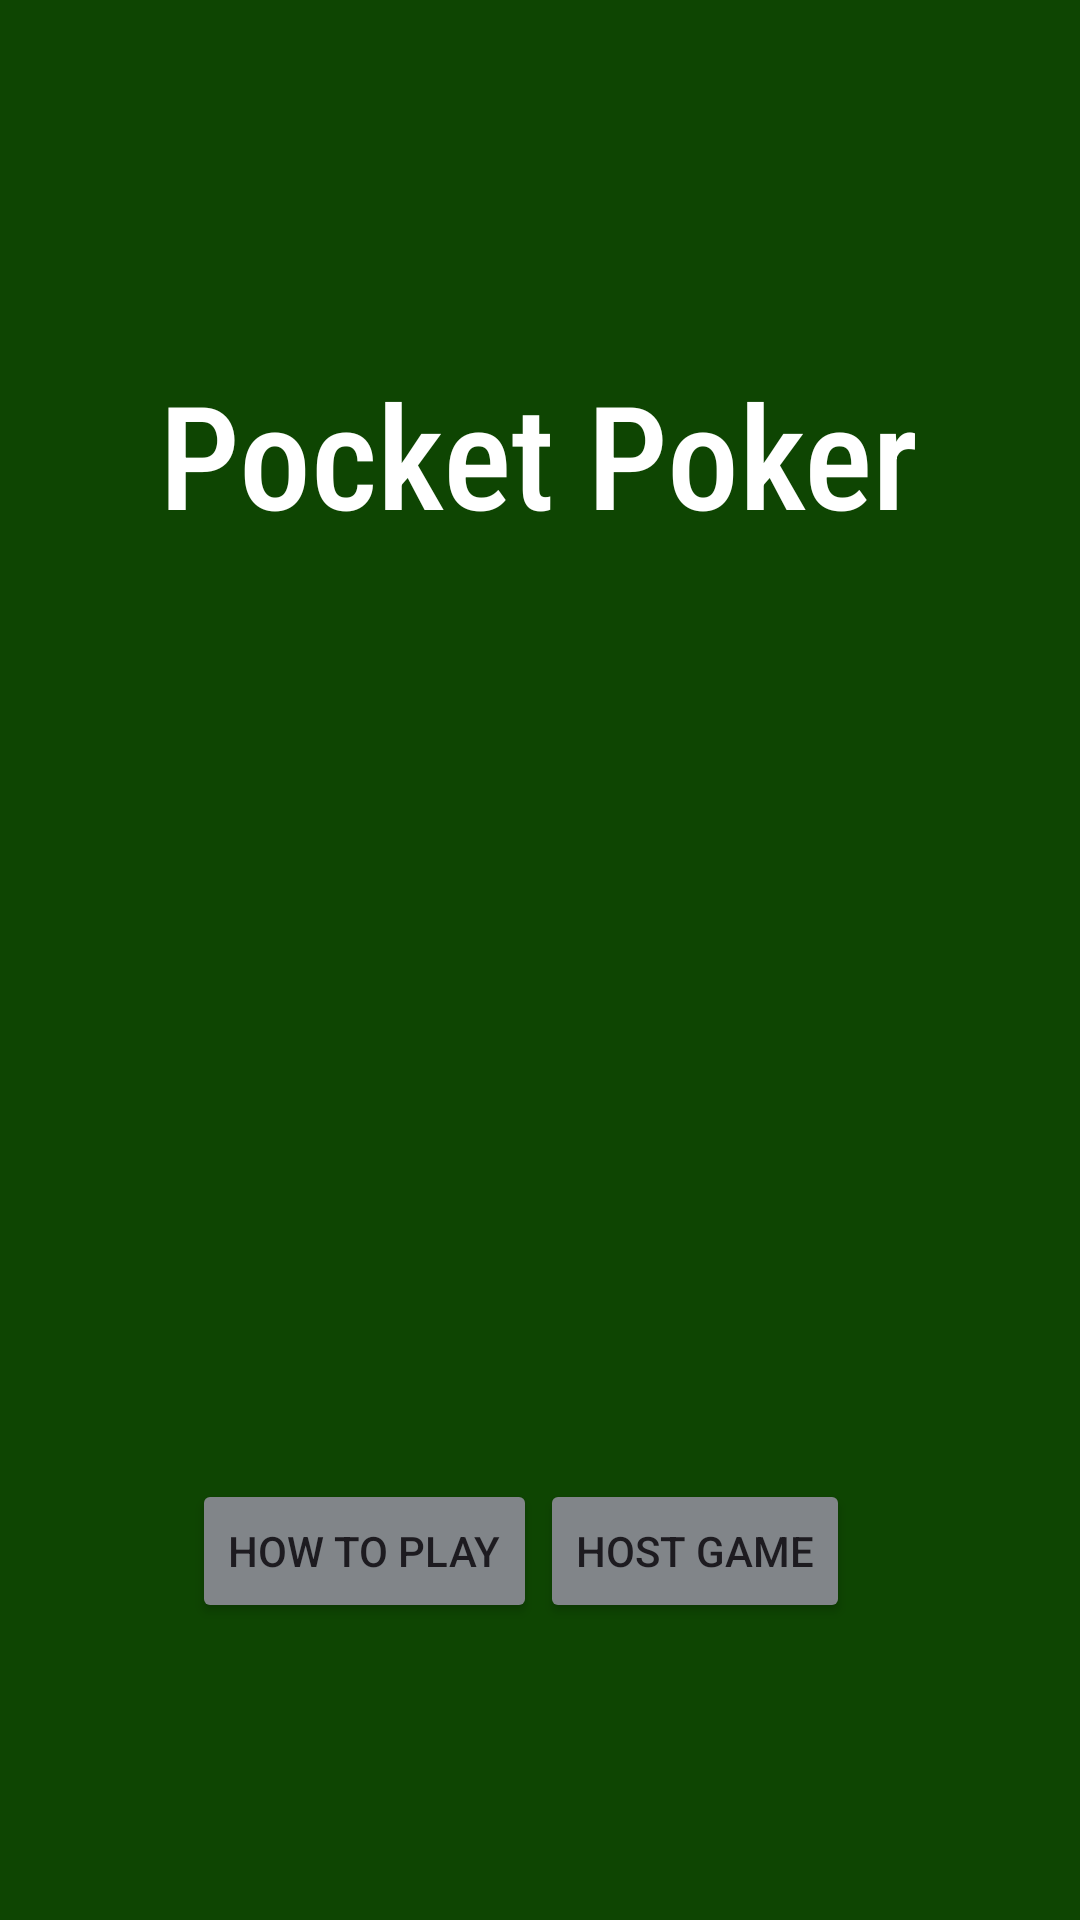

Reconstruct the res/layout file that produces this screen, plus the resources it refers to.
<!-- AndroidManifest.xml: application theme Theme.Pocket_Poker -->
<!-- res/layout/activity_main.xml -->
<?xml version="1.0" encoding="utf-8"?>
<androidx.constraintlayout.widget.ConstraintLayout xmlns:android="http://schemas.android.com/apk/res/android"
    xmlns:app="http://schemas.android.com/apk/res-auto"
    xmlns:tools="http://schemas.android.com/tools"
    android:id="@+id/Background"
    android:layout_width="match_parent"
    android:layout_height="match_parent"
    android:background="#0E4502"
    tools:context="UTD.cs.edu.pocket_poker.MainActivity">

    <TextView
        android:id="@+id/GameTitle"
        android:layout_width="wrap_content"
        android:layout_height="wrap_content"
        android:fontFamily="sans-serif-condensed-medium"
        android:foregroundTint="#D1BEBE"
        android:text="Pocket Poker"
        android:textColor="@color/white"
        android:textSize="48sp"
        app:layout_constraintBottom_toBottomOf="parent"
        app:layout_constraintEnd_toEndOf="parent"
        app:layout_constraintHorizontal_bias="0.498"
        app:layout_constraintStart_toStartOf="parent"
        app:layout_constraintTop_toTopOf="parent"
        app:layout_constraintVertical_bias="0.207" />

    <Button
        android:id="@+id/HostButton"
        android:layout_width="wrap_content"
        android:layout_height="wrap_content"
        android:layout_marginStart="180dp"
        android:backgroundTint="#818589"
        android:text="Host Game"
        app:layout_constraintBottom_toBottomOf="@+id/HowToPlayButton"
        app:layout_constraintStart_toStartOf="parent"
        app:layout_constraintTop_toTopOf="@+id/HowToPlayButton" />

    <Button
        android:id="@+id/HowToPlayButton"
        android:layout_width="wrap_content"
        android:layout_height="wrap_content"
        android:layout_marginEnd="181dp"
        android:layout_marginBottom="99dp"
        android:backgroundTint="#818589"
        android:text="How To Play"
        app:layout_constraintBottom_toBottomOf="parent"
        app:layout_constraintEnd_toEndOf="parent" />

    <ImageView
        android:id="@+id/LogoImage"
        android:layout_width="204dp"
        android:layout_height="52dp"
        app:layout_constraintBottom_toBottomOf="parent"
        app:layout_constraintEnd_toEndOf="parent"
        app:layout_constraintHorizontal_bias="0.497"
        app:layout_constraintStart_toStartOf="parent"
        app:layout_constraintTop_toTopOf="parent"
        app:layout_constraintVertical_bias="0.348"
        app:srcCompat="@drawable/cards_159600_1280" />


</androidx.constraintlayout.widget.ConstraintLayout>
<!-- resources referenced by this layout -->
<resources>
  <style name="Theme.Pocket_Poker" parent="Base.Theme.Pocket_Poker" />
  <style name="Base.Theme.Pocket_Poker" parent="Theme.Material3.DayNight.NoActionBar">
          
          
      </style>
  <!-- not gathered from this repository: default colours our renderer supplied (Android Studio template values) -->
  <color name="white">#FFFFFFFF</color>
</resources>
